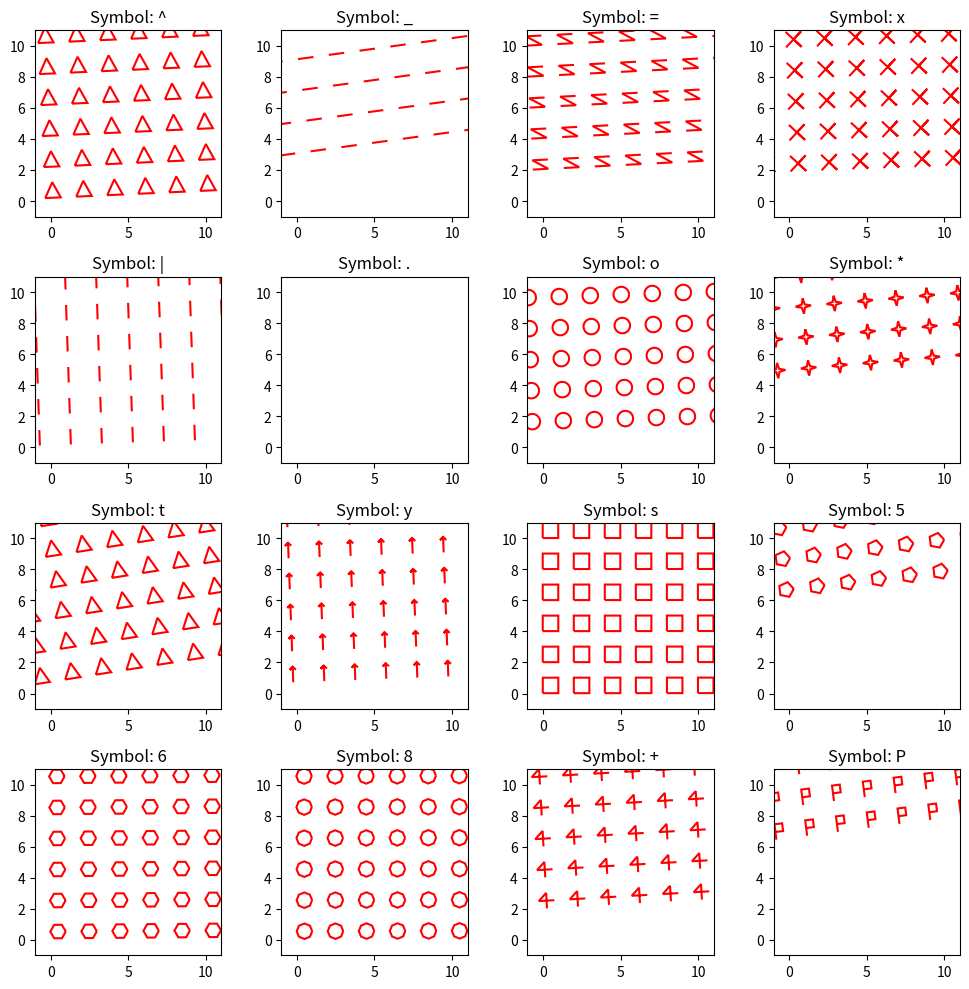

The script that saved this image:
import matplotlib.pyplot as plt
from matplotlib.patches import PathPatch
from matplotlib.path import Path
import numpy as np
import matplotlib.transforms as transforms

class HatchStyle:
    def __init__(self, xy, width, height, symbol='y', spacing=2.0, random_placement=False, random_rotation=False, gradient=False, **kwargs):
        self.xy = xy
        self.width = width
        self.height = height
        self.symbol = symbol
        self.spacing = spacing
        self.random_placement = random_placement
        self.random_rotation = random_rotation
        self.gradient = gradient
        self.kwargs = kwargs
    
    def create_custom_hatch_pattern(self):
        symbol = self.symbol
        spacing = self.spacing
        
        if symbol == "^":
            # caret
            vertices = np.array([[0.0, 0.0], [0.5, 1.0], [1.0, 0.0], [0.0, 0.0]])
        elif symbol == "_":
            # underscore
            vertices = np.array([[0.0, 0.0], [1.0, 0.0]])
        elif symbol == "=":
            # equals
            vertices = np.array([[0.0, 0.2], [1.0, 0.2], [0.0, 0.8], [1.0, 0.8]])
        elif symbol == "x":
            # x
            vertices = np.array([[0.0, 0.0], [1.0, 1.0], [0.5, 0.5], [1.0, 0.0], [0.0, 1.0]])
        elif symbol == "|":
            # vertical bar
            vertices = np.array([[0.5, 0.0], [0.5, 1.0]])
        elif symbol == ".":
            # dot
            vertices = np.array([[0.5, 0.5]])
        elif symbol == "o":
            # circle
            t = np.linspace(0, 2 * np.pi, 100)
            vertices = np.vstack([np.cos(t) * 0.5 + 0.5, np.sin(t) * 0.5 + 0.5]).T
        elif symbol == "*":
            # star
            vertices = np.array([[0.5, 1.0], [0.6, 0.6], [1.0, 0.5], [0.6, 0.4], [0.5, 0.0], [0.4, 0.4], [0.0, 0.5], [0.4, 0.6], [0.5, 1.0]])
        elif symbol == "t":
            # triangle
            vertices = np.array([[0.0, 0.0], [0.5, 1.0], [1.0, 0.0], [0.0, 0.0]])
        elif symbol == "y":
            # 1
            vertices = np.array([[0.5, 0.0], [0.5, 1.0], [0.3, 0.8], [0.5, 1.0], [0.7, 0.8]])
        elif symbol == "s":
            # square
            vertices = np.array([[0.0, 0.0], [1.0, 0.0], [1.0, 1.0], [0.0, 1.0], [0.0, 0.0]])
        elif symbol == "5":
            # pentagon
            t = np.linspace(0, 2 * np.pi, 5, endpoint=False)
            vertices = np.vstack([np.cos(t) * 0.5 + 0.5, np.sin(t) * 0.5 + 0.5]).T
            vertices = np.concatenate([vertices, [vertices[0]]])
        elif symbol == "6":
            # hexagon
            t = np.linspace(0, 2 * np.pi, 6, endpoint=False)
            vertices = np.vstack([np.cos(t) * 0.5 + 0.5, np.sin(t) * 0.5 + 0.5]).T
            vertices = np.concatenate([vertices, [vertices[0]]])
        elif symbol == "8":
            # octagon
            t = np.linspace(0, 2 * np.pi, 8, endpoint=False)
            vertices = np.vstack([np.cos(t) * 0.5 + 0.5, np.sin(t) * 0.5 + 0.5]).T
            vertices = np.concatenate([vertices, [vertices[0]]])
        elif symbol == "+":
            # plus
            vertices = np.array([[0.5, 0.0], [0.5, 1.0], [0.0, 0.5], [1.0, 0.5]])
        elif symbol == "P":
            # P
            vertices = np.array([[0.0, 0.0], [0.0, 1.0], [0.5, 1.0], [0.5, 0.5], [0.0, 0.5]])
        else:
            raise ValueError(f"Unsupported symbol: {symbol}")

        codes = [Path.MOVETO] + [Path.LINETO] * (len(vertices) - 1)
        
        hatch_pattern_vertices = []
        hatch_pattern_codes = []
        
        for x in range(10):
            for y in range(10):
                offset = np.array([x * spacing, y * spacing])
                if self.random_placement:
                    offset += np.random.uniform(-0.5, 0.5, 2) * spacing
                hatch_pattern_vertices.extend(vertices + offset)
                hatch_pattern_codes.extend(codes)
        
        return Path(hatch_pattern_vertices, hatch_pattern_codes)



    def plot_hatch(self, ax):
        custom_hatch = self.create_custom_hatch_pattern()
        kwargs = self.kwargs.copy()
        kwargs.pop('edgecolor', None)
        patch = PathPatch(custom_hatch, fill=False, edgecolor='red', linewidth=1.5, **kwargs)
    
        if self.random_rotation:
            rotation_angle = np.random.uniform(0, 10)
            rotation_transform = transforms.Affine2D().rotate_deg(rotation_angle)
            patch.set_transform(ax.transData + rotation_transform)
    
        ax.add_patch(patch)
    
fig, axs = plt.subplots(4, 4, figsize=(10, 10))

symbols = ['^', '_', '=', 'x', '|', '.', 'o', '*', 't', 'y', 's', '5', '6', '8', '+', 'P']

for i in range(4):
    for j in range(4):
        symbol_index = i * 4 + j
        hatch_style = HatchStyle((0, 0), 10, 10, symbol=symbols[symbol_index], spacing=2.0,
                                 edgecolor='red', facecolor='white', random_placement=False, random_rotation=True)
        hatch_style.plot_hatch(axs[i, j])
        
        axs[i, j].set_xlim(-1, 11)
        axs[i, j].set_ylim(-1, 11)
        axs[i, j].set_aspect('equal', adjustable='box')
        axs[i, j].set_title(f"Symbol: {symbols[symbol_index]}")

plt.tight_layout()
plt.show()
